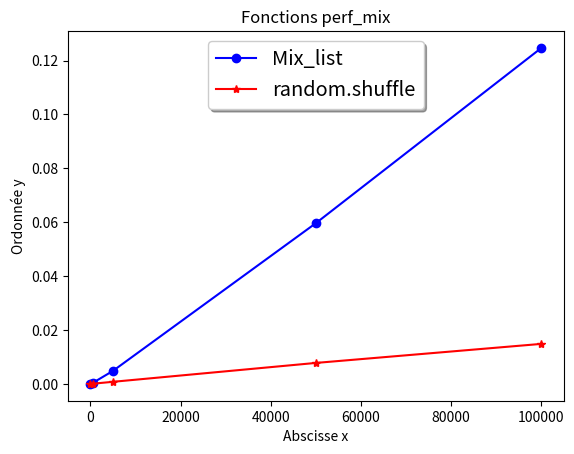

Write Python code to recreate this figure.
import random as rm
import time
from math import *
import matplotlib.pyplot as plt
import numpy as np

def gen_list_random_int(int_nbr =0,int_binf=0,int_bsup=0):
    if int_nbr == 0 and int_binf == 0 and int_bsup==0:
        lst = [ floor(rm.random()*(10 - 0)) for _ in range(10)]
    else:
        lst =[  floor(rm.random()*(int_bsup - int_binf)+ int_binf) for _ in range(int_nbr)]
    return lst    
print(gen_list_random_int(5,13,32))
print(gen_list_random_int())

def mix_list_v2(list_to_mix:list):
    ans = []
    fin = False
    i = 0
    while not fin:
        j = floor(rm.random()*(len(list_to_mix)))
        if  list_to_mix[j] != None:
            ans.append(list_to_mix[j])
            list_to_mix[j] = None
            i += 1
        if i == len(list_to_mix):
            fin = True

    return ans

def choose_element_list(list_in_which_to_choose:list)->list:
    taille = len(list_in_which_to_choose) - 1
    if taille == -1:
        rep = None
    else:
        generer = rm.randint(0,taille)
        rep = list_in_which_to_choose[generer]
    return rep

lst_sorted=[i for i in range(10)]
print("Liste triée de départ",lst_sorted)
e1 = choose_element_list(lst_sorted)
print("A la première exécution",e1,"a été sélectionné")
e2 = choose_element_list(lst_sorted)
print('A la deuxième exécution',e2,'a été sélectionné')
assert e1 != e2,"Attention vérifiez votre code, pour deux sélections de suite l\'élément sélectionné est le même !"

#Exercice 4
print("partie exo4")
def extract_elements_list(list_in_which_to_choose,int_nbr_of_element_to_extract):
    lst = []
    for i in range(int_nbr_of_element_to_extract):
        elt = choose_element_list(list_in_which_to_choose)
        lst.append(elt)
    return lst
print("Liste de départ",lst_sorted)
sublist = extract_elements_list(lst_sorted,5)
print("La sous liste extraite est",sublist)
print("Liste de départ après appel de la fonction est",lst_sorted)
#lst_sorted = rm.sample()

def perf_mix(mix_list_v:callable,shuffle:callable,lst_int,nbr_ex)->tuple:
    res = ([],[])

    for  i in lst_int:
        diff1 = 0
        diff2 = 0

        for j in range(nbr_ex):
            lst= gen_list_random_int(i,0,100000)
            start = time.perf_counter()
            mix_list_v2(lst)
            end = time.perf_counter()
            diff1 += end-start

            start2 = time.perf_counter()
            shuffle(lst)
            end2 = time.perf_counter()
            diff2 += end2-start2

        res[0].append(diff1/nbr_ex)
        res[1].append(diff2/nbr_ex)
    return res


res = perf_mix(mix_list_v2,rm.shuffle,[10, 500, 5000, 50000, 100000],nbr_ex=50)
print(res[0])
print(res[1])

def afficher_graphique():
    x_axis_list = [10, 500, 5000, 50000, 100000]
    fig, ax = plt.subplots()

    ax.plot(x_axis_list,res[0],'bo-',label='Mix_list')
    ax.plot(x_axis_list,res[1], 'r*-', label='random.shuffle')
    ax.set(xlabel='Abscisse x', ylabel='Ordonnée y',
    title='Fonctions perf_mix')
    ax.legend(loc='upper center', shadow=True, fontsize='x-large')
    plt.show()
afficher_graphique()